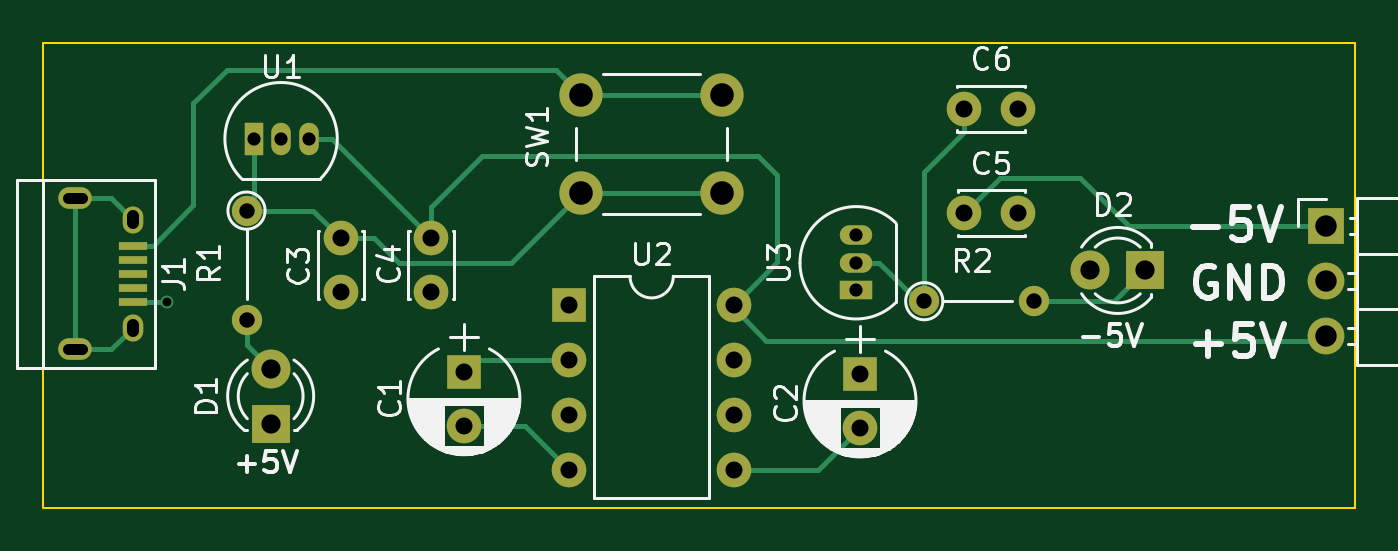
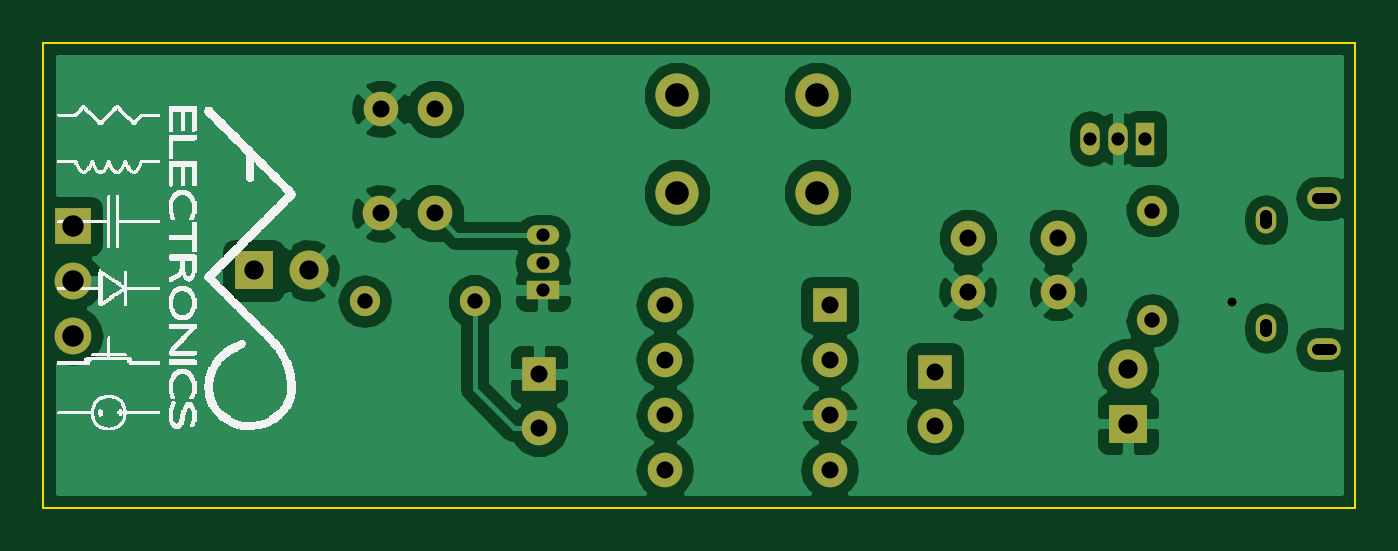
Circuit board: 8 layer files. Board 60.7 x 21.5 mm.
- bottom_copper: plus_minus_5voltSource-B.Cu.gbl (49355 bytes)
- bottom_mask: plus_minus_5voltSource-B.Mask.gbs (1999 bytes)
- bottom_silk: plus_minus_5voltSource-B.SilkS.gbo (2375741 bytes)
- outline: plus_minus_5voltSource-Edge.Cuts.gm1 (501 bytes)
- top_copper: plus_minus_5voltSource-F.Cu.gtl (5154 bytes)
- top_mask: plus_minus_5voltSource-F.Mask.gts (2162 bytes)
- top_silk: plus_minus_5voltSource-F.SilkS.gto (31207 bytes)
- drill: plus_minus_5voltSource.drl (1024 bytes)

=== bottom_copper: plus_minus_5voltSource-B.Cu.gbl (49355 bytes, source omitted) ===
=== bottom_mask: plus_minus_5voltSource-B.Mask.gbs ===
G04 #@! TF.FileFunction,Soldermask,Bot*
%FSLAX46Y46*%
G04 Gerber Fmt 4.6, Leading zero omitted, Abs format (unit mm)*
G04 Created by KiCad (PCBNEW 4.0.7) date Thursday, December 14, 2017 'PMt' 09:42:57 PM*
%MOMM*%
%LPD*%
G01*
G04 APERTURE LIST*
%ADD10C,0.100000*%
%ADD11C,1.600000*%
%ADD12O,0.950000X1.250000*%
%ADD13O,1.550000X1.000000*%
%ADD14C,2.000000*%
%ADD15O,0.900000X1.500000*%
%ADD16R,0.900000X1.500000*%
%ADD17R,1.600000X1.600000*%
%ADD18O,1.600000X1.600000*%
%ADD19O,1.500000X0.900000*%
%ADD20R,1.500000X0.900000*%
%ADD21R,1.700000X1.700000*%
%ADD22O,1.700000X1.700000*%
%ADD23R,1.800000X1.800000*%
%ADD24C,1.800000*%
%ADD25C,1.400000*%
%ADD26O,1.400000X1.400000*%
G04 APERTURE END LIST*
D10*
D11*
X169202100Y-109080300D03*
X169202100Y-111580300D03*
X173393100Y-109080300D03*
X173393100Y-111580300D03*
X198056500Y-107950000D03*
X200556500Y-107950000D03*
X198043800Y-103111300D03*
X200543800Y-103111300D03*
D12*
X159592000Y-108244000D03*
X159592000Y-113244000D03*
D13*
X156892000Y-107244000D03*
X156892000Y-114244000D03*
D14*
X180340000Y-106989000D03*
X180340000Y-102489000D03*
X186840000Y-106989000D03*
X186840000Y-102489000D03*
D15*
X166446200Y-104495600D03*
X167716200Y-104495600D03*
D16*
X165176200Y-104495600D03*
D17*
X179781200Y-112191800D03*
D18*
X187401200Y-119811800D03*
X179781200Y-114731800D03*
X187401200Y-117271800D03*
X179781200Y-117271800D03*
X187401200Y-114731800D03*
X179781200Y-119811800D03*
X187401200Y-112191800D03*
D19*
X193052700Y-110236000D03*
X193052700Y-108966000D03*
D20*
X193052700Y-111506000D03*
D21*
X214782400Y-108546900D03*
D22*
X214782400Y-111086900D03*
X214782400Y-113626900D03*
D17*
X174904400Y-115277900D03*
D11*
X174904400Y-117777900D03*
D17*
X193230500Y-115379500D03*
D11*
X193230500Y-117879500D03*
D23*
X165963600Y-117678200D03*
D24*
X165963600Y-115138200D03*
D23*
X206425800Y-110591600D03*
D24*
X203885800Y-110591600D03*
D25*
X164846000Y-107823000D03*
D26*
X164846000Y-112903000D03*
D25*
X196202300Y-112014000D03*
D26*
X201282300Y-112014000D03*
M02*

=== bottom_silk: plus_minus_5voltSource-B.SilkS.gbo (2375741 bytes, source omitted) ===
=== outline: plus_minus_5voltSource-Edge.Cuts.gm1 ===
G04 #@! TF.FileFunction,Profile,NP*
%FSLAX46Y46*%
G04 Gerber Fmt 4.6, Leading zero omitted, Abs format (unit mm)*
G04 Created by KiCad (PCBNEW 4.0.7) date Thursday, December 14, 2017 'PMt' 09:42:57 PM*
%MOMM*%
%LPD*%
G01*
G04 APERTURE LIST*
%ADD10C,0.100000*%
G04 APERTURE END LIST*
D10*
X155448000Y-100050600D02*
X216154000Y-100050600D01*
X216154000Y-121564400D02*
X155460700Y-121564400D01*
X155448000Y-100063300D02*
X155448000Y-121577100D01*
X216154000Y-100050600D02*
X216154000Y-121564400D01*
M02*

=== top_copper: plus_minus_5voltSource-F.Cu.gtl ===
G04 #@! TF.FileFunction,Copper,L1,Top,Signal*
%FSLAX46Y46*%
G04 Gerber Fmt 4.6, Leading zero omitted, Abs format (unit mm)*
G04 Created by KiCad (PCBNEW 4.0.7) date Thursday, December 14, 2017 'PMt' 09:42:57 PM*
%MOMM*%
%LPD*%
G01*
G04 APERTURE LIST*
%ADD10C,0.100000*%
%ADD11C,1.600000*%
%ADD12R,1.350000X0.400000*%
%ADD13O,0.950000X1.250000*%
%ADD14O,1.550000X1.000000*%
%ADD15C,2.000000*%
%ADD16O,0.900000X1.500000*%
%ADD17R,0.900000X1.500000*%
%ADD18R,1.600000X1.600000*%
%ADD19O,1.600000X1.600000*%
%ADD20O,1.500000X0.900000*%
%ADD21R,1.500000X0.900000*%
%ADD22R,1.700000X1.700000*%
%ADD23O,1.700000X1.700000*%
%ADD24R,1.800000X1.800000*%
%ADD25C,1.800000*%
%ADD26C,1.400000*%
%ADD27O,1.400000X1.400000*%
%ADD28C,0.600000*%
%ADD29C,0.250000*%
G04 APERTURE END LIST*
D10*
D11*
X169202100Y-109080300D03*
X169202100Y-111580300D03*
X173393100Y-109080300D03*
X173393100Y-111580300D03*
X198056500Y-107950000D03*
X200556500Y-107950000D03*
X198043800Y-103111300D03*
X200543800Y-103111300D03*
D12*
X159592000Y-109444000D03*
X159592000Y-110094000D03*
X159592000Y-110744000D03*
X159592000Y-111394000D03*
X159592000Y-112044000D03*
D13*
X159592000Y-108244000D03*
X159592000Y-113244000D03*
D14*
X156892000Y-107244000D03*
X156892000Y-114244000D03*
D15*
X180340000Y-106989000D03*
X180340000Y-102489000D03*
X186840000Y-106989000D03*
X186840000Y-102489000D03*
D16*
X166446200Y-104495600D03*
X167716200Y-104495600D03*
D17*
X165176200Y-104495600D03*
D18*
X179781200Y-112191800D03*
D19*
X187401200Y-119811800D03*
X179781200Y-114731800D03*
X187401200Y-117271800D03*
X179781200Y-117271800D03*
X187401200Y-114731800D03*
X179781200Y-119811800D03*
X187401200Y-112191800D03*
D20*
X193052700Y-110236000D03*
X193052700Y-108966000D03*
D21*
X193052700Y-111506000D03*
D22*
X214782400Y-108546900D03*
D23*
X214782400Y-111086900D03*
X214782400Y-113626900D03*
D18*
X174904400Y-115277900D03*
D11*
X174904400Y-117777900D03*
D18*
X193230500Y-115379500D03*
D11*
X193230500Y-117879500D03*
D24*
X165963600Y-117678200D03*
D25*
X165963600Y-115138200D03*
D24*
X206425800Y-110591600D03*
D25*
X203885800Y-110591600D03*
D26*
X164846000Y-107823000D03*
D27*
X164846000Y-112903000D03*
D26*
X196202300Y-112014000D03*
D27*
X201282300Y-112014000D03*
D28*
X161163000Y-112039400D03*
D29*
X180340000Y-106989000D02*
X186840000Y-106989000D01*
X169202100Y-109080300D02*
X170726100Y-109080300D01*
X177067600Y-110261400D02*
X180340000Y-106989000D01*
X171907200Y-110261400D02*
X177067600Y-110261400D01*
X170726100Y-109080300D02*
X171907200Y-110261400D01*
X164846000Y-107823000D02*
X167944800Y-107823000D01*
X167944800Y-107823000D02*
X169202100Y-109080300D01*
X165176200Y-104495600D02*
X165176200Y-107492800D01*
X165176200Y-107492800D02*
X164846000Y-107823000D01*
X159592000Y-112044000D02*
X161154900Y-112044000D01*
X161159500Y-112039400D02*
X161163000Y-112039400D01*
X161154900Y-112044000D02*
X161159500Y-112039400D01*
X187401200Y-112191800D02*
X187401200Y-112344200D01*
X187401200Y-112344200D02*
X188899800Y-113842800D01*
X188899800Y-113842800D02*
X214566500Y-113842800D01*
X214566500Y-113842800D02*
X214782400Y-113626900D01*
X173393100Y-109080300D02*
X173393100Y-107670600D01*
X189395100Y-110197900D02*
X187401200Y-112191800D01*
X189395100Y-106184700D02*
X189395100Y-110197900D01*
X188518800Y-105308400D02*
X189395100Y-106184700D01*
X175755300Y-105308400D02*
X188518800Y-105308400D01*
X173393100Y-107670600D02*
X175755300Y-105308400D01*
X167716200Y-104495600D02*
X168808400Y-104495600D01*
X168808400Y-104495600D02*
X173393100Y-109080300D01*
X214782400Y-108546900D02*
X205663800Y-108546900D01*
X199707500Y-106299000D02*
X198056500Y-107950000D01*
X203415900Y-106299000D02*
X199707500Y-106299000D01*
X205663800Y-108546900D02*
X203415900Y-106299000D01*
X198043800Y-103111300D02*
X198043800Y-104203500D01*
X198043800Y-104203500D02*
X196202300Y-106045000D01*
X196202300Y-106045000D02*
X196202300Y-112014000D01*
X196202300Y-112014000D02*
X195910200Y-112014000D01*
X195910200Y-112014000D02*
X194132200Y-110236000D01*
X194132200Y-110236000D02*
X193052700Y-110236000D01*
X187401200Y-119811800D02*
X191298200Y-119811800D01*
X191298200Y-119811800D02*
X193230500Y-117879500D01*
X164846000Y-112903000D02*
X164846000Y-114020600D01*
X164846000Y-114020600D02*
X165963600Y-115138200D01*
X201282300Y-112014000D02*
X205003400Y-112014000D01*
X205003400Y-112014000D02*
X206425800Y-110591600D01*
X180340000Y-102489000D02*
X186840000Y-102489000D01*
X159592000Y-109444000D02*
X160519900Y-109444000D01*
X179158900Y-101307900D02*
X180340000Y-102489000D01*
X163931600Y-101307900D02*
X179158900Y-101307900D01*
X162382200Y-102857300D02*
X163931600Y-101307900D01*
X162382200Y-107581700D02*
X162382200Y-102857300D01*
X160519900Y-109444000D02*
X162382200Y-107581700D01*
X156892000Y-114244000D02*
X156892000Y-107244000D01*
X156892000Y-114244000D02*
X158592000Y-114244000D01*
X158592000Y-114244000D02*
X159592000Y-113244000D01*
X156892000Y-107244000D02*
X158592000Y-107244000D01*
X158592000Y-107244000D02*
X159592000Y-108244000D01*
X179781200Y-114731800D02*
X175450500Y-114731800D01*
X175450500Y-114731800D02*
X174904400Y-115277900D01*
X174904400Y-117777900D02*
X177747300Y-117777900D01*
X177747300Y-117777900D02*
X179781200Y-119811800D01*
M02*

=== top_mask: plus_minus_5voltSource-F.Mask.gts ===
G04 #@! TF.FileFunction,Soldermask,Top*
%FSLAX46Y46*%
G04 Gerber Fmt 4.6, Leading zero omitted, Abs format (unit mm)*
G04 Created by KiCad (PCBNEW 4.0.7) date Thursday, December 14, 2017 'PMt' 09:42:57 PM*
%MOMM*%
%LPD*%
G01*
G04 APERTURE LIST*
%ADD10C,0.100000*%
%ADD11C,1.600000*%
%ADD12R,1.350000X0.400000*%
%ADD13O,0.950000X1.250000*%
%ADD14O,1.550000X1.000000*%
%ADD15C,2.000000*%
%ADD16O,0.900000X1.500000*%
%ADD17R,0.900000X1.500000*%
%ADD18R,1.600000X1.600000*%
%ADD19O,1.600000X1.600000*%
%ADD20O,1.500000X0.900000*%
%ADD21R,1.500000X0.900000*%
%ADD22R,1.700000X1.700000*%
%ADD23O,1.700000X1.700000*%
%ADD24R,1.800000X1.800000*%
%ADD25C,1.800000*%
%ADD26C,1.400000*%
%ADD27O,1.400000X1.400000*%
G04 APERTURE END LIST*
D10*
D11*
X169202100Y-109080300D03*
X169202100Y-111580300D03*
X173393100Y-109080300D03*
X173393100Y-111580300D03*
X198056500Y-107950000D03*
X200556500Y-107950000D03*
X198043800Y-103111300D03*
X200543800Y-103111300D03*
D12*
X159592000Y-109444000D03*
X159592000Y-110094000D03*
X159592000Y-110744000D03*
X159592000Y-111394000D03*
X159592000Y-112044000D03*
D13*
X159592000Y-108244000D03*
X159592000Y-113244000D03*
D14*
X156892000Y-107244000D03*
X156892000Y-114244000D03*
D15*
X180340000Y-106989000D03*
X180340000Y-102489000D03*
X186840000Y-106989000D03*
X186840000Y-102489000D03*
D16*
X166446200Y-104495600D03*
X167716200Y-104495600D03*
D17*
X165176200Y-104495600D03*
D18*
X179781200Y-112191800D03*
D19*
X187401200Y-119811800D03*
X179781200Y-114731800D03*
X187401200Y-117271800D03*
X179781200Y-117271800D03*
X187401200Y-114731800D03*
X179781200Y-119811800D03*
X187401200Y-112191800D03*
D20*
X193052700Y-110236000D03*
X193052700Y-108966000D03*
D21*
X193052700Y-111506000D03*
D22*
X214782400Y-108546900D03*
D23*
X214782400Y-111086900D03*
X214782400Y-113626900D03*
D18*
X174904400Y-115277900D03*
D11*
X174904400Y-117777900D03*
D18*
X193230500Y-115379500D03*
D11*
X193230500Y-117879500D03*
D24*
X165963600Y-117678200D03*
D25*
X165963600Y-115138200D03*
D24*
X206425800Y-110591600D03*
D25*
X203885800Y-110591600D03*
D26*
X164846000Y-107823000D03*
D27*
X164846000Y-112903000D03*
D26*
X196202300Y-112014000D03*
D27*
X201282300Y-112014000D03*
M02*

=== top_silk: plus_minus_5voltSource-F.SilkS.gto (31207 bytes, source omitted) ===
=== drill: plus_minus_5voltSource.drl ===
M48
;DRILL file {KiCad 4.0.7} date Thursday, December 14, 2017 'PMt' 09:42:44 PM
;FORMAT={-:-/ absolute / inch / decimal}
FMAT,2
INCH,TZ
T1C0.016
T2C0.020
T3C0.022
T4C0.024
T5C0.028
T6C0.031
T7C0.035
T8C0.039
T9C0.043
%
G90
G05
M72
T1
X6.345Y-4.411
T4
X6.503Y-4.114
X6.553Y-4.114
X6.603Y-4.114
X7.6005Y-4.29
X7.6005Y-4.34
X7.6005Y-4.39
T5
X6.49Y-4.245
X6.49Y-4.445
X7.7245Y-4.41
X7.9245Y-4.41
T6
X6.6615Y-4.2945
X6.6615Y-4.3929
X6.8265Y-4.2945
X6.8265Y-4.3929
X6.886Y-4.5385
X6.886Y-4.6369
X7.078Y-4.417
X7.078Y-4.517
X7.078Y-4.617
X7.078Y-4.717
X7.378Y-4.417
X7.378Y-4.517
X7.378Y-4.617
X7.378Y-4.717
X7.6075Y-4.5425
X7.6075Y-4.6409
X7.797Y-4.0595
X7.7975Y-4.25
X7.8954Y-4.0595
X7.8959Y-4.25
T7
X6.534Y-4.533
X6.534Y-4.633
X8.027Y-4.354
X8.127Y-4.354
T8
X8.456Y-4.2735
X8.456Y-4.3735
X8.456Y-4.4735
T9
X7.1Y-4.035
X7.1Y-4.2122
X7.3559Y-4.035
X7.3559Y-4.2122
T2
X6.1641Y-4.2222G85X6.1896Y-4.2222
G05
X6.1641Y-4.4978G85X6.1896Y-4.4978
G05
T3
X6.2831Y-4.2557G85X6.2831Y-4.2675
G05
X6.2831Y-4.4525G85X6.2831Y-4.4643
G05
T0
M30

